Run: headless pygame with SDL's dummy video driver; simulated clock (each Clock.tick advances the game by its frame time, no real sleeping); random seed 0; keys injected as events and as key.get_pressed() state; mouse plan: one left click at the window centre at the start of phase 2, then a move to the lower-right quarter at the start of phase 3.
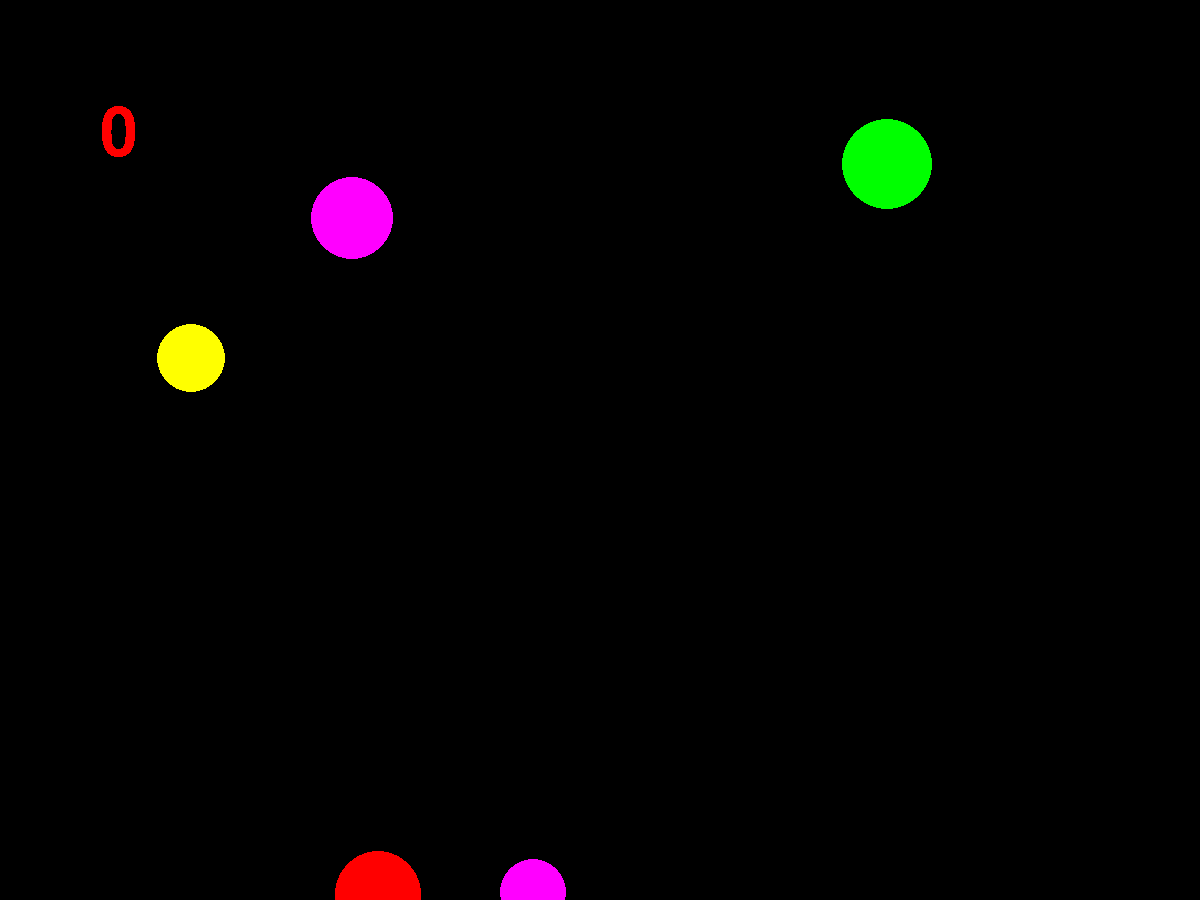
Frame 1 of 4 · flips 1–60 · no input
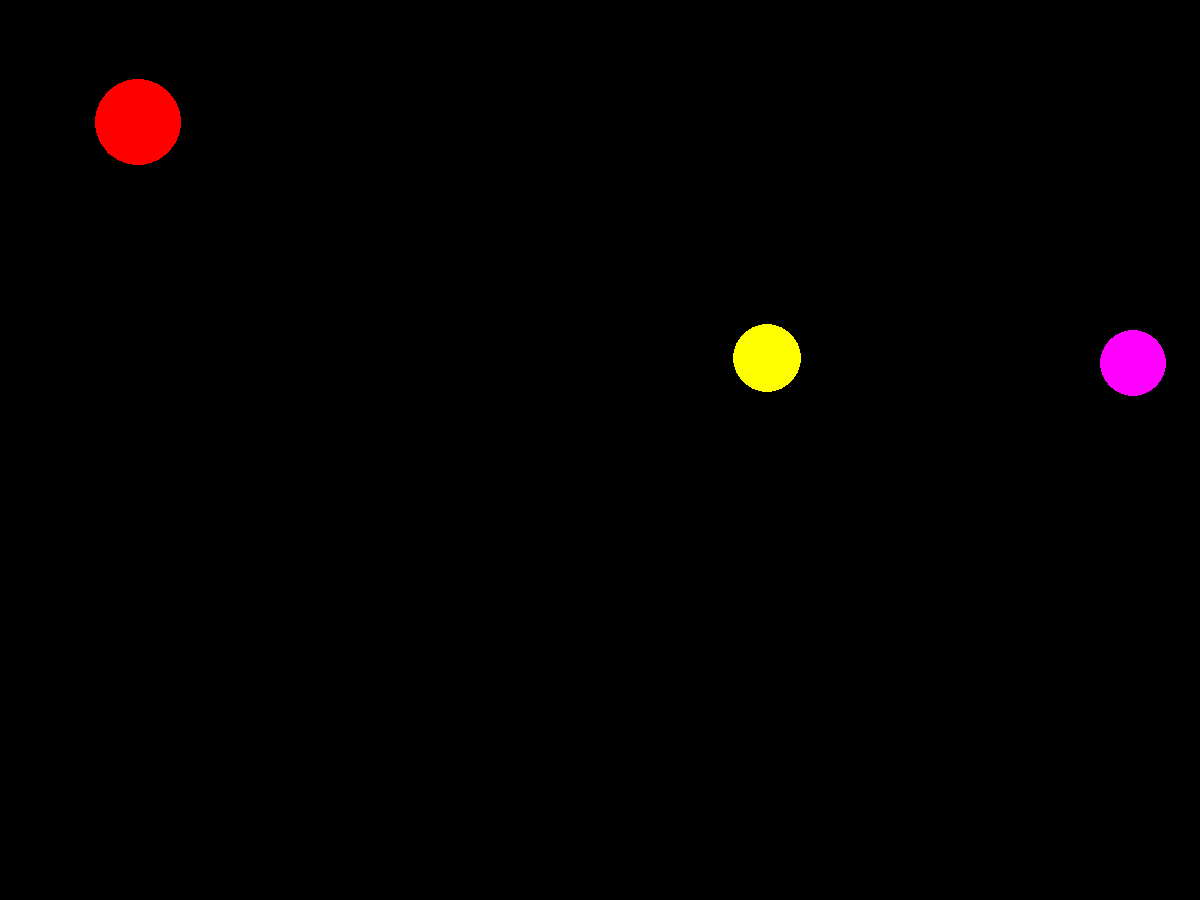
Frame 2 of 4 · flips 61–180 · clicked the window centre · tapped SPACE, RETURN · held RIGHT (→), D
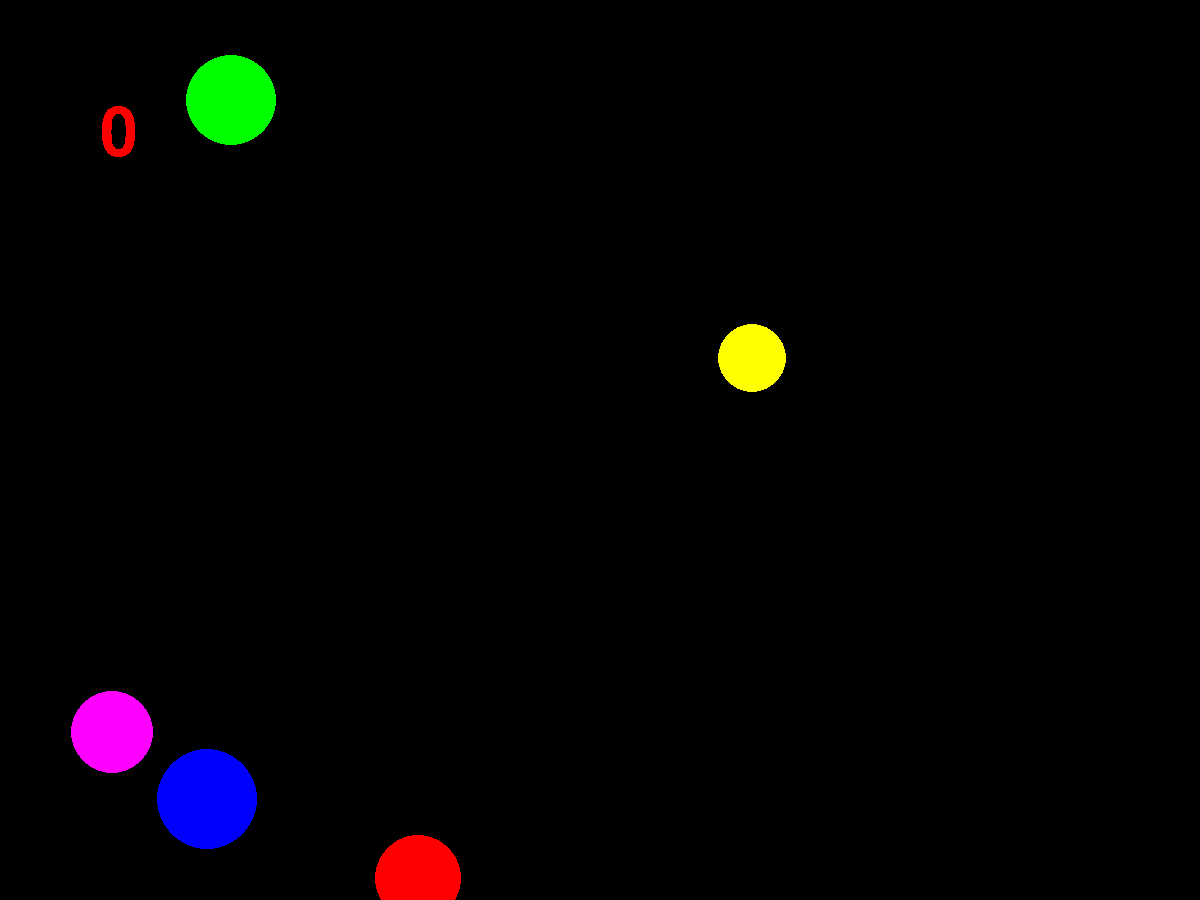
Frame 3 of 4 · flips 181–300 · moved the mouse to the lower-right quarter · held DOWN (↓), S
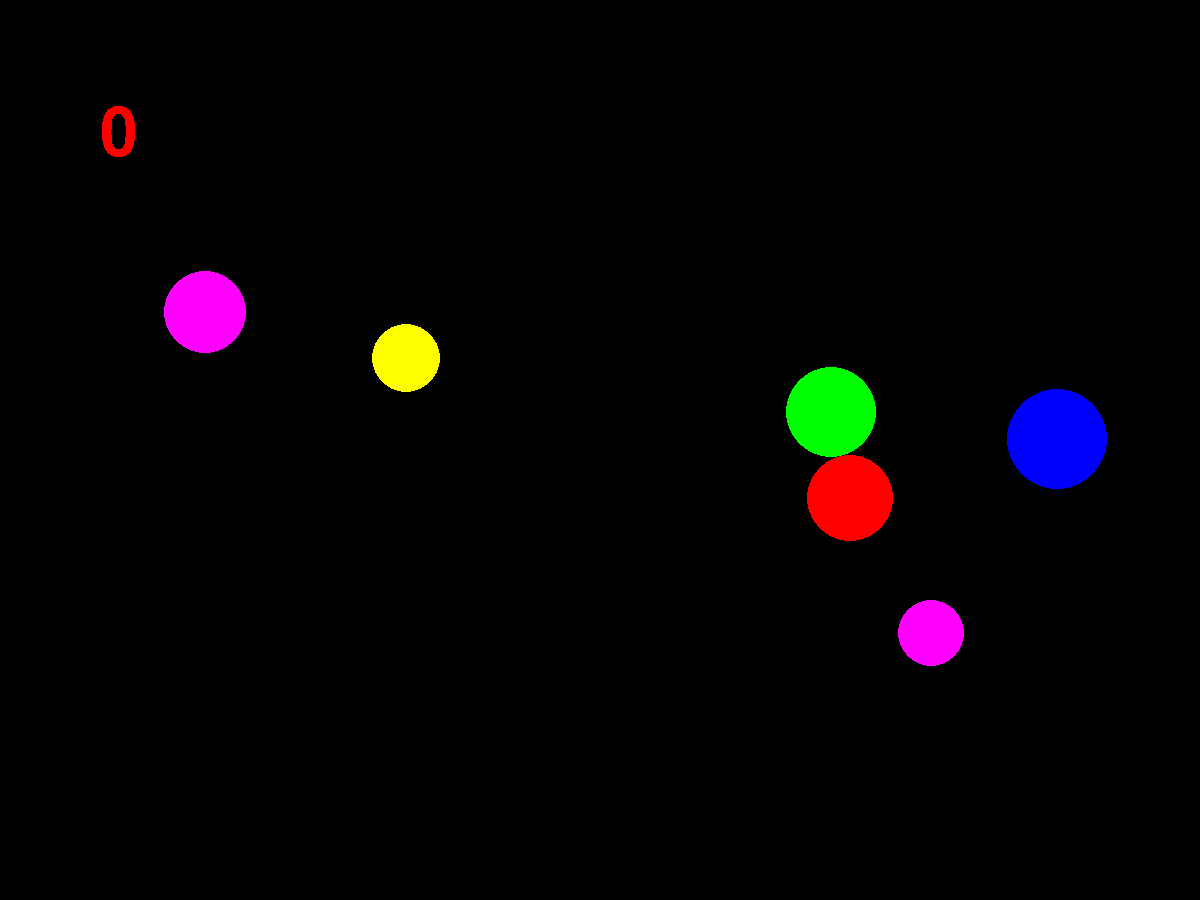
Frame 4 of 4 · flips 301–420 · held LEFT (←), A, UP (↑), W

The pygame program that drew these frames:

import pygame
from pygame.draw import *
from random import randint
pygame.init()

FPS = 30
screen = pygame.display.set_mode((1200, 900))

RED = (255, 0, 0)
BLUE = (0, 0, 255)
YELLOW = (255, 255, 0)
GREEN = (0, 255, 0)
MAGENTA = (255, 0, 255)
CYAN = (0, 255, 255)
BLACK = (0, 0, 0)
COLORS = [RED, BLUE, YELLOW, GREEN, MAGENTA, CYAN]

global chislo_ochkov
chislo_ochkov = 0
myfont = pygame.font.SysFont('Comic Sans MS', 30)
textsurface = myfont.render('Ваши очки:', False, (0, 0, 0))


"Массивы для параметров шаров и их скоростей"
balls = []
v=[]

"Функция создания параметров нового шара"
def new_ball():
    x = randint(100, 700)
    y = randint(100, 500)
    r = randint(30, 50)
    color = COLORS[randint(0, 5)]
    balls.append([color, x, y, r])

"Функция отрисовки нового шара"
def draw_ball(color, x, y, r):
    circle(screen, color, (x, y), r)

"Функция присваивания скорости новому шару"
def ball_speed():
    vx = randint(-10, 10)
    vy = randint(-10, 10)
    v.append([vx, vy])

"Функция проверки попадания игрока по шару"
def proverka_najatia(coordinaty_najatiya, coordinata_kruga_x, coordinata_kruga_y, radius_kruga):
    global najal
    najal = False
    coordinata_najatiya_x = coordinaty_najatiya[0]
    coordinata_najatiya_y = coordinaty_najatiya[1]

    # проверка попадания в шарик по теореме Пифагора
    cvadrat_rasstoiania = (coordinata_kruga_x - coordinata_najatiya_x) ** 2 + (
                coordinata_kruga_y - coordinata_najatiya_y) ** 2
    if cvadrat_rasstoiania < radius_kruga ** 2:
        najal = True

#Функция вывода счёта
def schet():
    schetchik = pygame.font.Font(None, 100)
    textsurface = schetchik.render(str(chislo_ochkov), False, RED)
    screen.blit(textsurface,(100, 100))

def zavershenie_igry():
    clock.tick(FPS)
    cenok = pygame.font.Font(None, 200)
    textsurface = cenok.render('Game Over', False, RED)
    screen.blit(textsurface, (200, 300))
    cenok2 = pygame.font.Font(None, 200)
    textsurface2 = cenok2.render('Ваши очки:', False, GREEN)
    screen.blit(textsurface2, (200, 450))
    cenok3 = pygame.font.Font(None, 200)
    textsurface3 = cenok3.render(str(chislo_ochkov), False, BLUE)
    screen.blit(textsurface3, (500, 600))
    pygame.display.update()

"Создаём изначально несколько шаров"
for i in range(5, 10):
    new_ball()
for i in range(len(balls)):
    ball_speed()

pygame.display.update()

clock = pygame.time.Clock()
finished = False

while not finished:
    g = 0
    clock.tick(FPS)
    for event in pygame.event.get():
        if event.type == pygame.QUIT:
            finished = True
        elif event.type == pygame.MOUSEBUTTONDOWN:
            if event.button == 1:
                for i in range(len(balls)):
                    proverka_najatia(event.pos, balls[i][1], balls[i][2], balls[i][3])
                    "Если попали по шару - удаляем его, делаем новый, счёт увеличивается"
                    if najal == True:
                        new_ball()
                        #Заменяем старый шар на новый
                        balls[i] = balls[len(balls)-1]
                        balls.pop(len(balls)-1)
                        #Заменяем скорость старого шара на скорость нового
                        ball_speed()
                        v[i] = v[len(v) - 1]
                        v.pop(len(v) - 1)
                        chislo_ochkov += 1
                        g = 1
            #Если не попали - число шаров увеличивается
            if g != 1:
                new_ball()
                ball_speed()
                g=0

    #И когда шаров слишком много - игра заканчивается
    if len(balls) > 20:
        finished = True

    schet()

    #Рисуем шары
    for i in range(len(balls)):
            color, x, y, r = balls[i]
            draw_ball(color, x, y, r)

    "Изменение положения шаров"
    for i in range(len(balls)):
        balls[i][1] += v[i][0]
        balls[i][2] += v[i][1]

        "Отражение шаров от стенок"
        if balls[i][1] - 2 * balls[i][3] < 0 and v[i][0] < 0 or balls[i][1] + 2 * balls[i][3] > 1200 and v[i][0] > 0:
            k = randint(5, 18)
            v[i][0] = -k * v[i][0] / 10
            "Ограничим скорость шариков"
            if v[i][0] < -30:
                v[i][0] = -5
            if v[i][0] > 30:
                v[i][0] = 5
        if balls[i][2] - 2 * balls[i][3] < 0 and v[i][1] < 0 or balls[i][2] + 2 * balls[i][3] > 1200 and v[i][1] > 0:
            t = randint(5, 18)
            v[i][1] = -t * v[i][1] / 10

            "Ограничим скорость шариков"
            if v[i][1] < -30:
                v[i][1] = 5
            if v[i][1] > 30:
                v[i][1] = -5

    pygame.display.update()
    screen.fill(BLACK)

for i in range(150):
    zavershenie_igry()

pygame.quit()
